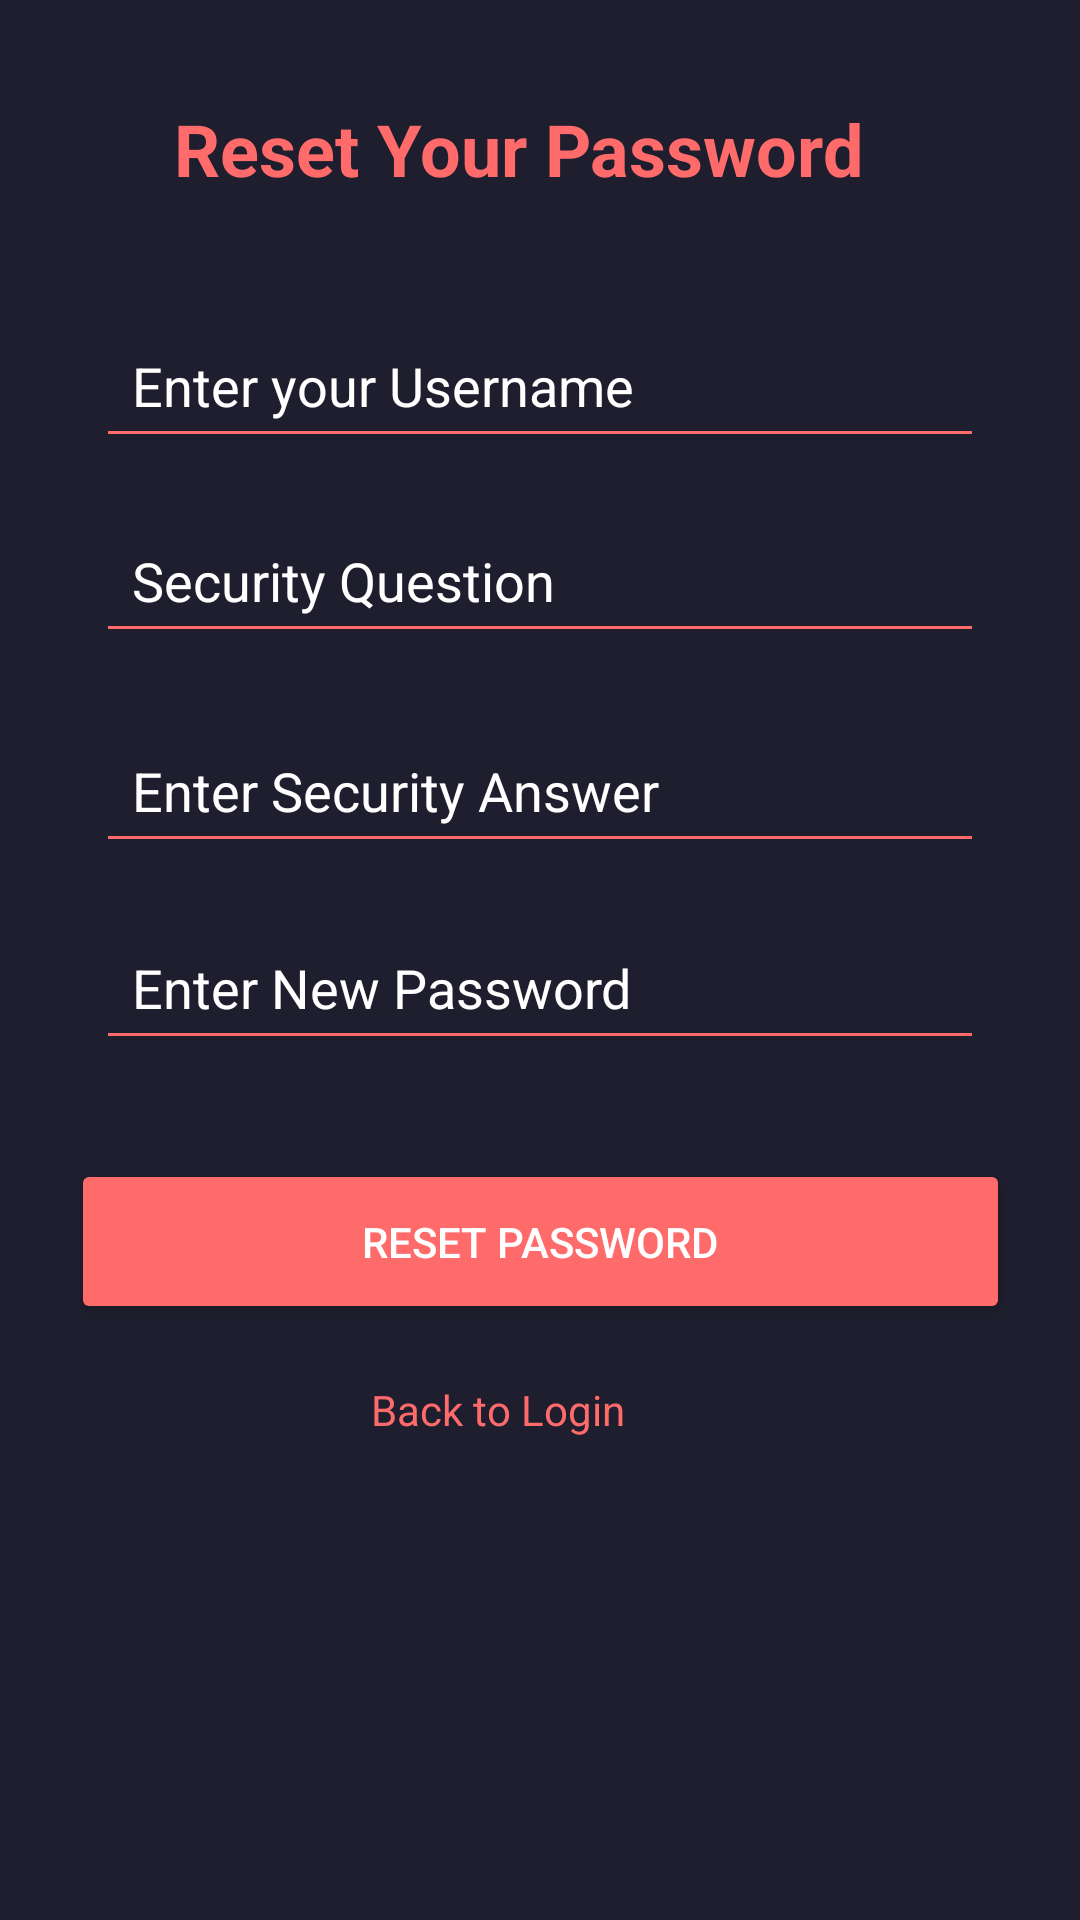

Android layout source for this screen:
<!-- AndroidManifest.xml: application theme Theme.SACK -->
<!-- res/layout/resetpwd.xml -->
<?xml version="1.0" encoding="utf-8"?>
<androidx.constraintlayout.widget.ConstraintLayout
    xmlns:android="http://schemas.android.com/apk/res/android"
    xmlns:app="http://schemas.android.com/apk/res-auto"
    xmlns:tools="http://schemas.android.com/tools"
    android:id="@+id/resetpwd_main"
    android:layout_width="match_parent"
    android:layout_height="match_parent"
    tools:context=".ResetPwd"
    android:background="#1E1E2E">

    <TextView
        android:id="@+id/resetPwdHeader"
        android:layout_width="wrap_content"
        android:layout_height="wrap_content"
        android:text="Reset Your Password"
        android:textColor="#FF6B6B"
        android:textSize="24sp"
        android:textStyle="bold"
        app:layout_constraintBottom_toBottomOf="parent"
        app:layout_constraintEnd_toEndOf="parent"
        app:layout_constraintHorizontal_bias="0.447"
        app:layout_constraintStart_toStartOf="parent"
        app:layout_constraintTop_toTopOf="parent"
        app:layout_constraintVertical_bias="0.055" />

    <EditText
        android:id="@+id/username"
        android:layout_width="0dp"
        android:layout_height="wrap_content"
        android:layout_marginHorizontal="32dp"
        android:layout_marginTop="8dp"
        android:backgroundTint="#FF6B6B"
        android:hint="Enter your Username"
        android:inputType="textPersonName"
        android:padding="12dp"
        android:textColor="#FFFFFF"
        android:textColorHint="#FFFFFF"
        app:layout_constraintBottom_toBottomOf="parent"
        app:layout_constraintEnd_toEndOf="parent"
        app:layout_constraintStart_toStartOf="parent"
        app:layout_constraintTop_toBottomOf="@id/resetPwdHeader"
        app:layout_constraintVertical_bias="0.059" />

    <EditText
        android:id="@+id/securityQuestionInput"
        android:layout_width="0dp"
        android:layout_height="wrap_content"
        android:layout_marginHorizontal="32dp"
        android:layout_marginTop="12dp"
        android:backgroundTint="#FF6B6B"
        android:focusable="false"
        android:hint="Security Question"
        android:padding="12dp"
        android:textColor="#FFFFFF"
        android:textColorHint="#FFFFFF"
        app:layout_constraintBottom_toBottomOf="parent"
        app:layout_constraintEnd_toEndOf="parent"
        app:layout_constraintStart_toStartOf="parent"
        app:layout_constraintTop_toBottomOf="@id/username"
        app:layout_constraintVertical_bias="0.011" />

    <EditText
        android:id="@+id/answerInput"
        android:layout_width="0dp"
        android:layout_height="wrap_content"
        android:layout_marginHorizontal="32dp"
        android:layout_marginTop="12dp"
        android:backgroundTint="#FF6B6B"
        android:hint="Enter Security Answer"
        android:inputType="text"
        android:padding="12dp"
        android:textColor="#FFFFFF"
        android:textColorHint="#FFFFFF"
        app:layout_constraintBottom_toBottomOf="parent"
        app:layout_constraintEnd_toEndOf="parent"
        app:layout_constraintHorizontal_bias="0.765"
        app:layout_constraintStart_toStartOf="parent"
        app:layout_constraintTop_toBottomOf="@id/securityQuestionInput"
        app:layout_constraintVertical_bias="0.027" />

    <EditText
        android:id="@+id/newPasswordInput"
        android:layout_width="0dp"
        android:layout_height="wrap_content"
        android:layout_marginHorizontal="32dp"
        android:layout_marginTop="12dp"
        android:backgroundTint="#FF6B6B"
        android:hint="Enter New Password"
        android:inputType="textPassword"
        android:padding="12dp"
        android:textColor="#FFFFFF"
        android:textColorHint="#FFFFFF"
        app:layout_constraintBottom_toBottomOf="parent"
        app:layout_constraintEnd_toEndOf="parent"
        app:layout_constraintStart_toStartOf="parent"
        app:layout_constraintTop_toBottomOf="@id/answerInput"
        app:layout_constraintVertical_bias="0.018" />

    <Button
        android:id="@+id/resetButtonr"
        android:layout_width="313dp"
        android:layout_height="55dp"
        android:layout_marginHorizontal="32dp"
        android:backgroundTint="#FF6B6B"
        android:text="Reset Password"
        android:textColor="#FFFFFF"
        app:layout_constraintBottom_toBottomOf="parent"
        app:layout_constraintEnd_toEndOf="parent"
        app:layout_constraintStart_toStartOf="parent"
        app:layout_constraintTop_toBottomOf="@id/newPasswordInput"
        app:layout_constraintVertical_bias="0.142" />

    <TextView
        android:id="@+id/backToLogin"
        android:layout_width="112dp"
        android:layout_height="29dp"
        android:layout_marginTop="8dp"
        android:clickable="true"
        android:text="Back to Login"
        android:textColor="#FF6B6B"
        android:textSize="14sp"
        app:layout_constraintBottom_toBottomOf="parent"
        app:layout_constraintEnd_toEndOf="parent"
        app:layout_constraintHorizontal_bias="0.498"
        app:layout_constraintStart_toStartOf="parent"
        app:layout_constraintTop_toBottomOf="@id/resetButtonr"
        app:layout_constraintVertical_bias="0.068" />

</androidx.constraintlayout.widget.ConstraintLayout>
<!-- resources referenced by this layout -->
<resources>
  <style name="Theme.SACK" parent="Base.Theme.SACK" />
  <style name="Base.Theme.SACK" parent="Theme.Material3.DayNight.NoActionBar">
          
          
      </style>
</resources>
